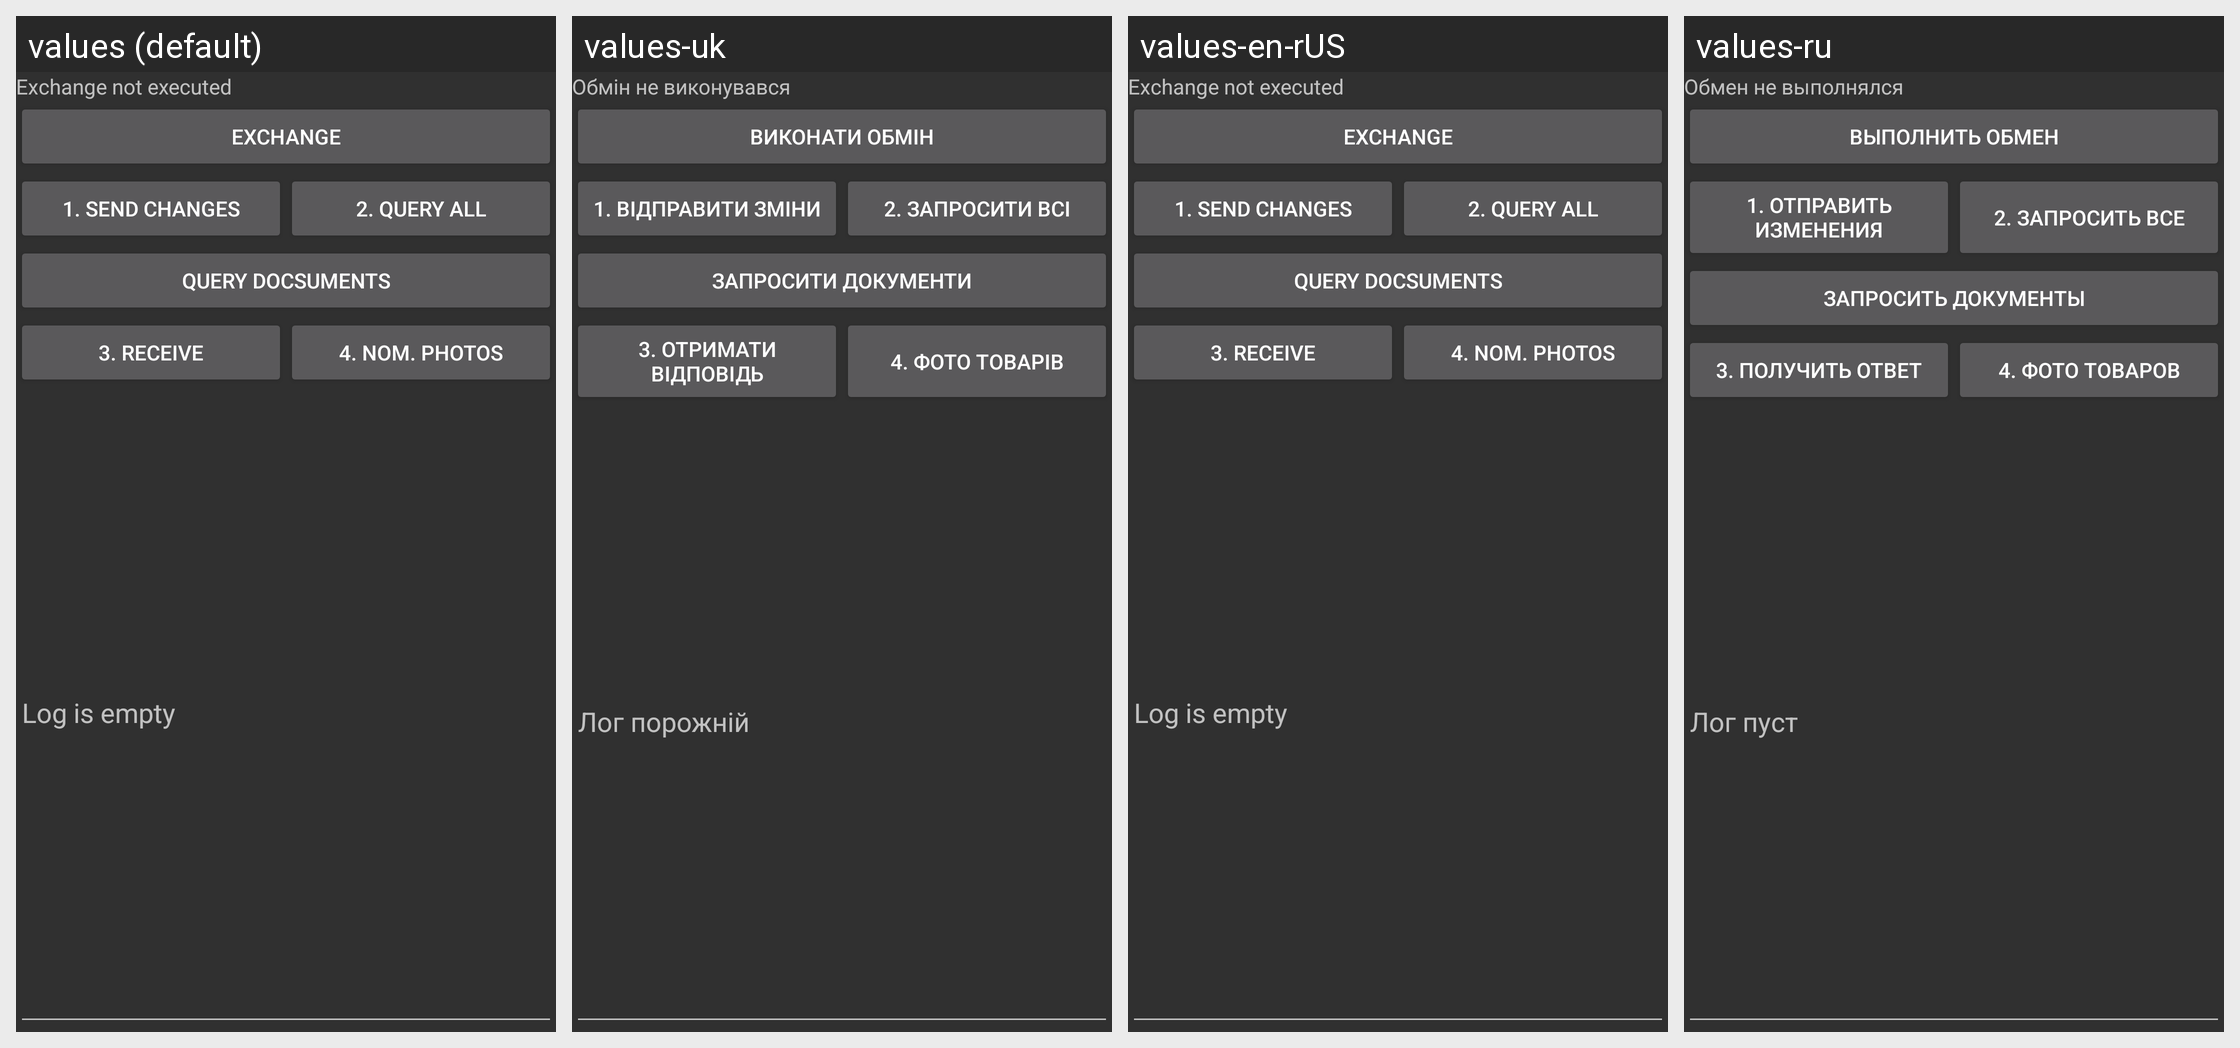

The Android screen above is rendered under several locales of the same app. Produce the string resources it draws, with the default and per-locale values.
Android screen res/layout/exchange_fragment.xml rendered under 4 locales, left to right: values (default), values-uk, values-en-rUS, values-ru. Device: Nexus 5 (rendered at 1080×1920; each locale shown at half size, 540×960, under a caption strip naming it); theme AppTheme.
Other locales in the repository, not shown: values-kk.
Strings drawn on this screen, with the default value and each locale's value (text and hints the layout hard-codes, and strings that could not be matched under every locale, appear in the picture but are not listed):

exchange_not_executed
  values: Exchange not executed
  values-uk: Обмін не виконувався
  values-en-rUS: Exchange not executed
  values-ru: Обмен не выполнялся

exchange_ws
  values: Exchange
  values-uk: Виконати обмін
  values-en-rUS: Exchange
  values-ru: Выполнить обмен

connect
  values: 1. Send changes
  values-uk: 1. Відправити зміни
  values-en-rUS: 1. Send changes
  values-ru: 1. Отправить изменения

refresh
  values: 2. Query all
  values-uk: 2. Запросити всі
  values-en-rUS: 2. Query all
  values-ru: 2. Запросить все

query_docs
  values: Query docsuments
  values-uk: Запросити документи
  values-en-rUS: Query docsuments
  values-ru: Запросить документы

receive
  values: 3. Receive
  values-uk: 3. Отримати відповідь
  values-en-rUS: 3. Receive
  values-ru: 3. Получить ответ

nomenclature_photos
  values: 4. Nom. photos
  values-uk: 4. Фото товарів
  values-en-rUS: 4. Nom. photos
  values-ru: 4. Фото товаров

hint_empty_log
  values: Log is empty
  values-uk: Лог порожній
  values-en-rUS: Log is empty
  values-ru: Лог пуст
